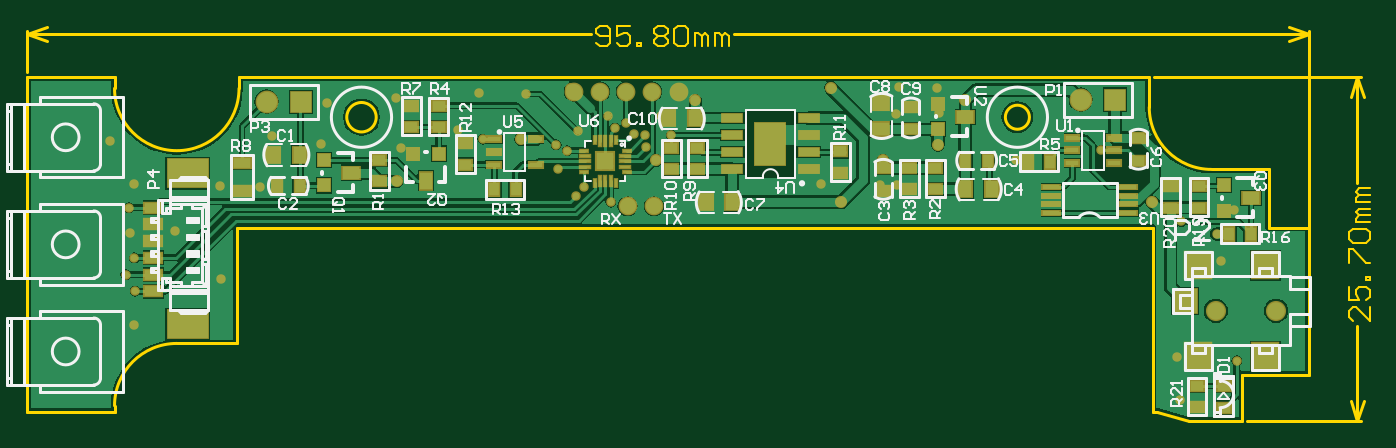
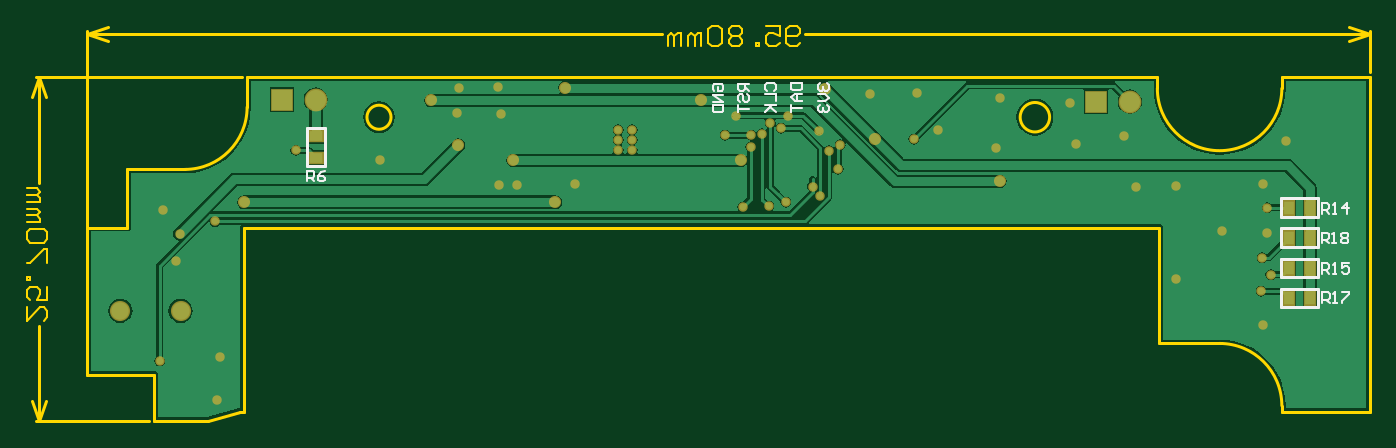
Circuit board: 10 layer files. Board 100.3 x 29.5 mm.
- drill: 电剪_V1.0.DRL (1425 bytes)
- bottom_copper: 电剪_V1.0.GBL (20802 bytes)
- bottom_silk: 电剪_V1.0.GBO (5410 bytes)
- paste: 电剪_V1.0.GBP (1888 bytes)
- bottom_mask: 电剪_V1.0.GBS (3693 bytes)
- outline: 电剪_V1.0.GKO (4831 bytes)
- top_copper: 电剪_V1.0.GTL (32769 bytes)
- top_silk: 电剪_V1.0.GTO (24403 bytes)
- paste: 电剪_V1.0.GTP (3790 bytes)
- top_mask: 电剪_V1.0.GTS (6278 bytes)

=== drill: 电剪_V1.0.DRL (1425 bytes, source withheld) ===
=== bottom_copper: 电剪_V1.0.GBL (20802 bytes, source omitted) ===
=== bottom_silk: 电剪_V1.0.GBO ===
%FSLAX25Y25*%
%MOIN*%
G70*
G01*
G75*
G04 Layer_Color=32896*
%ADD10R,0.07874X0.07874*%
%ADD11R,0.07087X0.07087*%
%ADD12R,0.03937X0.01575*%
%ADD13R,0.03937X0.03150*%
%ADD14R,0.03150X0.03937*%
%ADD15R,0.03937X0.04724*%
%ADD16R,0.04724X0.03937*%
%ADD17R,0.05118X0.05118*%
%ADD18R,0.02362X0.00787*%
%ADD19R,0.03150X0.00787*%
%ADD20R,0.00787X0.02362*%
%ADD21R,0.00787X0.03150*%
%ADD22C,0.04724*%
%ADD23R,0.11811X0.08268*%
%ADD24R,0.05118X0.03150*%
%ADD25R,0.05118X0.03150*%
%ADD26R,0.05000X0.03600*%
%ADD27R,0.03600X0.03600*%
%ADD28R,0.03600X0.05000*%
%ADD29R,0.03600X0.03600*%
%ADD30R,0.08898X0.12402*%
%ADD31R,0.05906X0.02400*%
%ADD32R,0.05118X0.01260*%
%ADD33C,0.02756*%
%ADD34C,0.00787*%
%ADD35C,0.02362*%
%ADD36C,0.01969*%
%ADD37R,0.09252X0.06142*%
%ADD38C,0.05118*%
%ADD39R,0.05906X0.05906*%
%ADD40C,0.05906*%
%ADD41C,0.01969*%
%ADD42C,0.02756*%
%ADD43C,0.01000*%
%ADD44C,0.00600*%
%ADD45C,0.00984*%
%ADD46C,0.00500*%
%ADD47C,0.00709*%
%ADD48C,0.00591*%
%ADD49C,0.01200*%
%ADD50C,0.00492*%
%ADD51R,0.08674X0.08674*%
%ADD52R,0.07887X0.07887*%
%ADD53R,0.04737X0.02375*%
%ADD54R,0.04737X0.03950*%
%ADD55R,0.03950X0.04737*%
%ADD56R,0.04737X0.05524*%
%ADD57R,0.05524X0.04737*%
%ADD58R,0.05918X0.05918*%
%ADD59R,0.03162X0.01587*%
%ADD60R,0.03950X0.01587*%
%ADD61R,0.01587X0.03162*%
%ADD62R,0.01587X0.03950*%
%ADD63C,0.05524*%
%ADD64R,0.12611X0.09068*%
%ADD65R,0.05918X0.03950*%
%ADD66R,0.05918X0.03950*%
%ADD67R,0.05800X0.04400*%
%ADD68R,0.04400X0.04400*%
%ADD69R,0.04400X0.05800*%
%ADD70R,0.04400X0.04400*%
%ADD71R,0.09698X0.13202*%
%ADD72R,0.06706X0.03200*%
%ADD73R,0.05918X0.02060*%
%ADD74C,0.05918*%
%ADD75R,0.06706X0.06706*%
%ADD76C,0.06706*%
%ADD77C,0.02769*%
%ADD78C,0.03556*%
D34*
X312646Y-26082D02*
Y-15058D01*
X307134Y-26082D02*
X312646D01*
X307134D02*
Y-15058D01*
X312646D01*
X15114Y-53386D02*
X26138D01*
Y-58898D02*
Y-53386D01*
X15114Y-58898D02*
X26138D01*
X15114D02*
Y-53386D01*
Y-35673D02*
X26138D01*
Y-41185D02*
Y-35673D01*
X15114Y-41185D02*
X26138D01*
X15114D02*
Y-35673D01*
Y-44529D02*
X26138D01*
Y-50041D02*
Y-44529D01*
X15114Y-50041D02*
X26138D01*
X15114D02*
Y-44529D01*
Y-62243D02*
X26138D01*
Y-67755D02*
Y-62243D01*
X15114Y-67755D02*
X26138D01*
X15114D02*
Y-62243D01*
D48*
X14055Y-48898D02*
Y-45749D01*
X12481D01*
X11956Y-46274D01*
Y-47323D01*
X12481Y-47848D01*
X14055D01*
X13006D02*
X11956Y-48898D01*
X10907D02*
X9857D01*
X10382D01*
Y-45749D01*
X10907Y-46274D01*
X8283D02*
X7758Y-45749D01*
X6708D01*
X6184Y-46274D01*
Y-46799D01*
X6708Y-47323D01*
X6184Y-47848D01*
Y-48373D01*
X6708Y-48898D01*
X7758D01*
X8283Y-48373D01*
Y-47848D01*
X7758Y-47323D01*
X8283Y-46799D01*
Y-46274D01*
X7758Y-47323D02*
X6708D01*
X13858Y-66496D02*
Y-63348D01*
X12284D01*
X11759Y-63872D01*
Y-64922D01*
X12284Y-65447D01*
X13858D01*
X12809D02*
X11759Y-66496D01*
X10710D02*
X9660D01*
X10185D01*
Y-63348D01*
X10710Y-63872D01*
X8086Y-63348D02*
X5987D01*
Y-63872D01*
X8086Y-65971D01*
Y-66496D01*
X13937Y-57795D02*
Y-54647D01*
X12363D01*
X11838Y-55172D01*
Y-56221D01*
X12363Y-56746D01*
X13937D01*
X12888D02*
X11838Y-57795D01*
X10788D02*
X9739D01*
X10264D01*
Y-54647D01*
X10788Y-55172D01*
X6066Y-54647D02*
X8165D01*
Y-56221D01*
X7115Y-55696D01*
X6590D01*
X6066Y-56221D01*
Y-57270D01*
X6590Y-57795D01*
X7640D01*
X8165Y-57270D01*
X13937Y-40157D02*
Y-37009D01*
X12363D01*
X11838Y-37534D01*
Y-38583D01*
X12363Y-39108D01*
X13937D01*
X12888D02*
X11838Y-40157D01*
X10788D02*
X9739D01*
X10264D01*
Y-37009D01*
X10788Y-37534D01*
X6590Y-40157D02*
Y-37009D01*
X8165Y-38583D01*
X6066D01*
X312441Y-30669D02*
Y-27521D01*
X310867D01*
X310342Y-28045D01*
Y-29095D01*
X310867Y-29620D01*
X312441D01*
X311391D02*
X310342Y-30669D01*
X307193Y-27521D02*
X308243Y-28045D01*
X309292Y-29095D01*
Y-30145D01*
X308768Y-30669D01*
X307718D01*
X307193Y-30145D01*
Y-29620D01*
X307718Y-29095D01*
X309292D01*
X161679Y-1890D02*
X162204Y-2414D01*
Y-3464D01*
X161679Y-3989D01*
X161154D01*
X160629Y-3464D01*
Y-2939D01*
Y-3464D01*
X160105Y-3989D01*
X159580D01*
X159055Y-3464D01*
Y-2414D01*
X159580Y-1890D01*
X162204Y-5038D02*
X160105D01*
X159055Y-6088D01*
X160105Y-7137D01*
X162204D01*
X161679Y-8187D02*
X162204Y-8712D01*
Y-9761D01*
X161679Y-10286D01*
X161154D01*
X160629Y-9761D01*
Y-9236D01*
Y-9761D01*
X160105Y-10286D01*
X159580D01*
X159055Y-9761D01*
Y-8712D01*
X159580Y-8187D01*
X170081Y-1811D02*
X166932D01*
Y-3385D01*
X167457Y-3910D01*
X169556D01*
X170081Y-3385D01*
Y-1811D01*
X166932Y-4960D02*
X169032D01*
X170081Y-6009D01*
X169032Y-7059D01*
X166932D01*
X168507D01*
Y-4960D01*
X170081Y-8108D02*
Y-10207D01*
Y-9158D01*
X166932D01*
X177309Y-3989D02*
X177834Y-3464D01*
Y-2414D01*
X177309Y-1890D01*
X175210D01*
X174685Y-2414D01*
Y-3464D01*
X175210Y-3989D01*
X177834Y-5038D02*
X174685D01*
Y-7137D01*
X177834Y-8187D02*
X174685D01*
X175735D01*
X177834Y-10286D01*
X176259Y-8712D01*
X174685Y-10286D01*
X182562Y-1969D02*
X185711D01*
Y-3543D01*
X185186Y-4067D01*
X184137D01*
X183612Y-3543D01*
Y-1969D01*
Y-3018D02*
X182562Y-4067D01*
X185186Y-7216D02*
X185711Y-6691D01*
Y-5642D01*
X185186Y-5117D01*
X184661D01*
X184137Y-5642D01*
Y-6691D01*
X183612Y-7216D01*
X183087D01*
X182562Y-6691D01*
Y-5642D01*
X183087Y-5117D01*
X185711Y-8266D02*
Y-10365D01*
Y-9315D01*
X182562D01*
X192667Y-4107D02*
X193191Y-3582D01*
Y-2533D01*
X192667Y-2008D01*
X190568D01*
X190043Y-2533D01*
Y-3582D01*
X190568Y-4107D01*
X191617D01*
Y-3057D01*
X190043Y-5156D02*
X193191D01*
X190043Y-7255D01*
X193191D01*
Y-8305D02*
X190043D01*
Y-9879D01*
X190568Y-10404D01*
X192667D01*
X193191Y-9879D01*
Y-8305D01*
M02*

=== paste: 电剪_V1.0.GBP ===
%FSLAX25Y25*%
%MOIN*%
G70*
G01*
G75*
G04 Layer_Color=128*
%ADD10R,0.07874X0.07874*%
%ADD11R,0.07087X0.07087*%
%ADD12R,0.03937X0.01575*%
%ADD13R,0.03937X0.03150*%
%ADD14R,0.03150X0.03937*%
%ADD15R,0.03937X0.04724*%
%ADD16R,0.04724X0.03937*%
%ADD17R,0.05118X0.05118*%
%ADD18R,0.02362X0.00787*%
%ADD19R,0.03150X0.00787*%
%ADD20R,0.00787X0.02362*%
%ADD21R,0.00787X0.03150*%
%ADD22C,0.04724*%
%ADD23R,0.11811X0.08268*%
%ADD24R,0.05118X0.03150*%
%ADD25R,0.05118X0.03150*%
%ADD26R,0.05000X0.03600*%
%ADD27R,0.03600X0.03600*%
%ADD28R,0.03600X0.05000*%
%ADD29R,0.03600X0.03600*%
%ADD30R,0.08898X0.12402*%
%ADD31R,0.05906X0.02400*%
%ADD32R,0.05118X0.01260*%
%ADD33C,0.02756*%
%ADD34C,0.00787*%
%ADD35C,0.02362*%
%ADD36C,0.01969*%
%ADD37R,0.09252X0.06142*%
%ADD38C,0.05118*%
%ADD39R,0.05906X0.05906*%
%ADD40C,0.05906*%
%ADD41C,0.01969*%
%ADD42C,0.02756*%
%ADD43C,0.01000*%
%ADD44C,0.00600*%
%ADD45C,0.00984*%
%ADD46C,0.00500*%
%ADD47C,0.00709*%
%ADD48C,0.00591*%
%ADD49C,0.01200*%
%ADD50C,0.00492*%
%ADD51R,0.08674X0.08674*%
%ADD52R,0.07887X0.07887*%
%ADD53R,0.04737X0.02375*%
%ADD54R,0.04737X0.03950*%
%ADD55R,0.03950X0.04737*%
%ADD56R,0.04737X0.05524*%
%ADD57R,0.05524X0.04737*%
%ADD58R,0.05918X0.05918*%
%ADD59R,0.03162X0.01587*%
%ADD60R,0.03950X0.01587*%
%ADD61R,0.01587X0.03162*%
%ADD62R,0.01587X0.03950*%
%ADD63C,0.05524*%
%ADD64R,0.12611X0.09068*%
%ADD65R,0.05918X0.03950*%
%ADD66R,0.05918X0.03950*%
%ADD67R,0.05800X0.04400*%
%ADD68R,0.04400X0.04400*%
%ADD69R,0.04400X0.05800*%
%ADD70R,0.04400X0.04400*%
%ADD71R,0.09698X0.13202*%
%ADD72R,0.06706X0.03200*%
%ADD73R,0.05918X0.02060*%
%ADD74C,0.05918*%
%ADD75R,0.06706X0.06706*%
%ADD76C,0.06706*%
%ADD77C,0.02769*%
%ADD78C,0.03556*%
D13*
X309890Y-17420D02*
D03*
Y-23720D02*
D03*
D14*
X17477Y-56142D02*
D03*
X23776D02*
D03*
X17477Y-38429D02*
D03*
X23776D02*
D03*
X17477Y-47285D02*
D03*
X23776D02*
D03*
X17477Y-64999D02*
D03*
X23776D02*
D03*
M02*

=== bottom_mask: 电剪_V1.0.GBS ===
%FSLAX25Y25*%
%MOIN*%
G70*
G01*
G75*
G04 Layer_Color=16711935*
%ADD10R,0.07874X0.07874*%
%ADD11R,0.07087X0.07087*%
%ADD12R,0.03937X0.01575*%
%ADD13R,0.03937X0.03150*%
%ADD14R,0.03150X0.03937*%
%ADD15R,0.03937X0.04724*%
%ADD16R,0.04724X0.03937*%
%ADD17R,0.05118X0.05118*%
%ADD18R,0.02362X0.00787*%
%ADD19R,0.03150X0.00787*%
%ADD20R,0.00787X0.02362*%
%ADD21R,0.00787X0.03150*%
%ADD22C,0.04724*%
%ADD23R,0.11811X0.08268*%
%ADD24R,0.05118X0.03150*%
%ADD25R,0.05118X0.03150*%
%ADD26R,0.05000X0.03600*%
%ADD27R,0.03600X0.03600*%
%ADD28R,0.03600X0.05000*%
%ADD29R,0.03600X0.03600*%
%ADD30R,0.08898X0.12402*%
%ADD31R,0.05906X0.02400*%
%ADD32R,0.05118X0.01260*%
%ADD33C,0.02756*%
%ADD34C,0.00787*%
%ADD35C,0.02362*%
%ADD36C,0.01969*%
%ADD37R,0.09252X0.06142*%
%ADD38C,0.05118*%
%ADD39R,0.05906X0.05906*%
%ADD40C,0.05906*%
%ADD41C,0.01969*%
%ADD42C,0.02756*%
%ADD43C,0.01000*%
%ADD44C,0.00600*%
%ADD45C,0.00984*%
%ADD46C,0.00500*%
%ADD47C,0.00709*%
%ADD48C,0.00591*%
%ADD49C,0.01200*%
%ADD50C,0.00492*%
%ADD51R,0.08674X0.08674*%
%ADD52R,0.07887X0.07887*%
%ADD53R,0.04737X0.02375*%
%ADD54R,0.04737X0.03950*%
%ADD55R,0.03950X0.04737*%
%ADD56R,0.04737X0.05524*%
%ADD57R,0.05524X0.04737*%
%ADD58R,0.05918X0.05918*%
%ADD59R,0.03162X0.01587*%
%ADD60R,0.03950X0.01587*%
%ADD61R,0.01587X0.03162*%
%ADD62R,0.01587X0.03950*%
%ADD63C,0.05524*%
%ADD64R,0.12611X0.09068*%
%ADD65R,0.05918X0.03950*%
%ADD66R,0.05918X0.03950*%
%ADD67R,0.05800X0.04400*%
%ADD68R,0.04400X0.04400*%
%ADD69R,0.04400X0.05800*%
%ADD70R,0.04400X0.04400*%
%ADD71R,0.09698X0.13202*%
%ADD72R,0.06706X0.03200*%
%ADD73R,0.05918X0.02060*%
%ADD74C,0.05918*%
%ADD75R,0.06706X0.06706*%
%ADD76C,0.06706*%
%ADD77C,0.02769*%
%ADD78C,0.03556*%
D54*
X309890Y-17420D02*
D03*
Y-23720D02*
D03*
D55*
X17477Y-56142D02*
D03*
X23776D02*
D03*
X17477Y-38429D02*
D03*
X23776D02*
D03*
X17477Y-47285D02*
D03*
X23776D02*
D03*
X17477Y-64999D02*
D03*
X23776D02*
D03*
D74*
X367403Y-68744D02*
D03*
X349687D02*
D03*
D75*
X319950Y-6610D02*
D03*
X80510Y-7230D02*
D03*
D76*
X309950Y-6610D02*
D03*
X70510Y-7230D02*
D03*
D77*
X31636Y-53167D02*
D03*
X29077Y-58089D02*
D03*
X31833Y-63010D02*
D03*
X30022Y-38404D02*
D03*
X178661Y-16732D02*
D03*
X181811Y-17087D02*
D03*
X176674Y-38010D02*
D03*
X184370Y-38228D02*
D03*
X163819Y-32208D02*
D03*
X173071Y-15079D02*
D03*
X171696Y-36811D02*
D03*
X159006Y-21614D02*
D03*
X161493Y-35007D02*
D03*
X315838Y-21586D02*
D03*
X176299Y-13465D02*
D03*
X189562Y-17126D02*
D03*
X355866Y-83465D02*
D03*
X339528Y-42480D02*
D03*
X349968Y-46110D02*
D03*
X216850Y-15512D02*
D03*
Y-18543D02*
D03*
X220945Y-15512D02*
D03*
X216850Y-21575D02*
D03*
X146811Y-4961D02*
D03*
X134077Y-18290D02*
D03*
X30197Y-45748D02*
D03*
X43425Y-45197D02*
D03*
X220945Y-18543D02*
D03*
Y-21575D02*
D03*
X155669Y-19961D02*
D03*
X156296Y-27133D02*
D03*
X161965Y-15951D02*
D03*
X256378Y-3032D02*
D03*
X351181Y-54213D02*
D03*
X255906Y-31772D02*
D03*
X250827Y-31653D02*
D03*
X233583Y-31378D02*
D03*
X181968Y-20551D02*
D03*
X170984Y-11417D02*
D03*
X186378D02*
D03*
X267835Y-3110D02*
D03*
X268307Y-10630D02*
D03*
X255591Y-10905D02*
D03*
X290945Y-24370D02*
D03*
X354921Y-39173D02*
D03*
X338150Y-82402D02*
D03*
X31417Y-31339D02*
D03*
X339016Y-95000D02*
D03*
X24449Y-18898D02*
D03*
X110000Y-20945D02*
D03*
X31417Y-72913D02*
D03*
X68583Y-32205D02*
D03*
X86457Y-19764D02*
D03*
X72165Y-17362D02*
D03*
X56811Y-32008D02*
D03*
X57047Y-59252D02*
D03*
X126772Y-15551D02*
D03*
X132992Y-4567D02*
D03*
X88150Y-7520D02*
D03*
X108583Y-6260D02*
D03*
D78*
X267992Y-19961D02*
D03*
X239469Y-36830D02*
D03*
X331044D02*
D03*
X108741Y-30710D02*
D03*
X236575Y-3071D02*
D03*
X276024Y-6890D02*
D03*
X251850Y-24528D02*
D03*
X185000D02*
D03*
X145416Y-18290D02*
D03*
X160143Y-3558D02*
D03*
X196653Y-6890D02*
D03*
M02*

=== outline: 电剪_V1.0.GKO ===
%FSLAX25Y25*%
%MOIN*%
G70*
G01*
G75*
G04 Layer_Color=16711935*
%ADD10R,0.07874X0.07874*%
%ADD11R,0.07087X0.07087*%
%ADD12R,0.03937X0.01575*%
%ADD13R,0.03937X0.03150*%
%ADD14R,0.03150X0.03937*%
%ADD15R,0.03937X0.04724*%
%ADD16R,0.04724X0.03937*%
%ADD17R,0.05118X0.05118*%
%ADD18R,0.02362X0.00787*%
%ADD19R,0.03150X0.00787*%
%ADD20R,0.00787X0.02362*%
%ADD21R,0.00787X0.03150*%
%ADD22C,0.04724*%
%ADD23R,0.11811X0.08268*%
%ADD24R,0.05118X0.03150*%
%ADD25R,0.05118X0.03150*%
%ADD26R,0.05000X0.03600*%
%ADD27R,0.03600X0.03600*%
%ADD28R,0.03600X0.05000*%
%ADD29R,0.03600X0.03600*%
%ADD30R,0.08898X0.12402*%
%ADD31R,0.05906X0.02400*%
%ADD32R,0.05118X0.01260*%
%ADD33C,0.02756*%
%ADD34C,0.00787*%
%ADD35C,0.02362*%
%ADD36C,0.01969*%
%ADD37R,0.09252X0.06142*%
%ADD38C,0.05118*%
%ADD39R,0.05906X0.05906*%
%ADD40C,0.05906*%
%ADD41C,0.01969*%
%ADD42C,0.02756*%
%ADD43C,0.01000*%
%ADD44C,0.00600*%
%ADD45C,0.00984*%
%ADD46C,0.00500*%
%ADD47C,0.00709*%
%ADD48C,0.00591*%
%ADD49C,0.01200*%
%ADD50C,0.00492*%
%ADD51R,0.08674X0.08674*%
%ADD52R,0.07887X0.07887*%
%ADD53R,0.04737X0.02375*%
%ADD54R,0.04737X0.03950*%
%ADD55R,0.03950X0.04737*%
%ADD56R,0.04737X0.05524*%
%ADD57R,0.05524X0.04737*%
%ADD58R,0.05918X0.05918*%
%ADD59R,0.03162X0.01587*%
%ADD60R,0.03950X0.01587*%
%ADD61R,0.01587X0.03162*%
%ADD62R,0.01587X0.03950*%
%ADD63C,0.05524*%
%ADD64R,0.12611X0.09068*%
%ADD65R,0.05918X0.03950*%
%ADD66R,0.05918X0.03950*%
%ADD67R,0.05800X0.04400*%
%ADD68R,0.04400X0.04400*%
%ADD69R,0.04400X0.05800*%
%ADD70R,0.04400X0.04400*%
%ADD71R,0.09698X0.13202*%
%ADD72R,0.06706X0.03200*%
%ADD73R,0.05918X0.02060*%
%ADD74C,0.05918*%
%ADD75R,0.06706X0.06706*%
%ADD76C,0.06706*%
%ADD77C,0.02769*%
%ADD78C,0.03556*%
D43*
X294875Y-11812D02*
G03*
X294875Y-11812I-3543J0D01*
G01*
X102749D02*
G03*
X102749Y-11812I-4331J0D01*
G01*
X330118Y-8858D02*
G03*
X348425Y-27165I18307J0D01*
G01*
X44094Y-78347D02*
G03*
X25787Y-96654I0J-18307D01*
G01*
Y-3347D02*
G03*
X62402Y-3347I18307J0D01*
G01*
X377166Y-86098D02*
Y13598D01*
X0Y1500D02*
Y13598D01*
X208077Y12598D02*
X377166D01*
X0D02*
X165889D01*
X371166Y14598D02*
X377166Y12598D01*
X371166Y10598D02*
X377166Y12598D01*
X0D02*
X6000Y10598D01*
X0Y12598D02*
X6000Y14598D01*
X358980Y-101181D02*
X392339D01*
X331618Y0D02*
X392339D01*
X391339Y-101181D02*
Y-73284D01*
Y-31097D02*
Y0D01*
Y-101181D02*
X393339Y-95181D01*
X389339D02*
X391339Y-101181D01*
X389339Y-6000D02*
X391339Y0D01*
X393339Y-6000D01*
X330118Y-8858D02*
Y0D01*
X377166Y-87599D02*
Y-44291D01*
X62402Y-3347D02*
Y0D01*
X365354Y-44291D02*
Y-27165D01*
X357481Y-101181D02*
Y-87599D01*
X331102Y-98425D02*
Y-44291D01*
X0Y0D02*
X25787D01*
X62402D02*
X330118D01*
X348425Y-27165D02*
X365354D01*
X61811Y-44291D02*
X331102D01*
X365354D02*
X377166D01*
X332284Y-98425D02*
X341733Y-101181D01*
X44094Y-78347D02*
X61811D01*
X357481Y-87599D02*
X377166D01*
X331102Y-98425D02*
X332284D01*
X0D02*
X25787D01*
X341733Y-101181D02*
X357481D01*
X61811Y-78347D02*
Y-44291D01*
X25787Y-98425D02*
Y-96654D01*
Y-3347D02*
Y0D01*
X0Y-39370D02*
Y-27559D01*
Y-98425D02*
Y0D01*
D44*
X167489Y9999D02*
X168489Y8999D01*
X170488D01*
X171488Y9999D01*
Y13998D01*
X170488Y14998D01*
X168489D01*
X167489Y13998D01*
Y12998D01*
X168489Y11998D01*
X171488D01*
X177486Y14998D02*
X173487D01*
Y11998D01*
X175487Y12998D01*
X176486D01*
X177486Y11998D01*
Y9999D01*
X176486Y8999D01*
X174487D01*
X173487Y9999D01*
X179485Y8999D02*
Y9999D01*
X180485D01*
Y8999D01*
X179485D01*
X184484Y13998D02*
X185483Y14998D01*
X187483D01*
X188482Y13998D01*
Y12998D01*
X187483Y11998D01*
X188482Y10999D01*
Y9999D01*
X187483Y8999D01*
X185483D01*
X184484Y9999D01*
Y10999D01*
X185483Y11998D01*
X184484Y12998D01*
Y13998D01*
X185483Y11998D02*
X187483D01*
X190482Y13998D02*
X191481Y14998D01*
X193481D01*
X194480Y13998D01*
Y9999D01*
X193481Y8999D01*
X191481D01*
X190482Y9999D01*
Y13998D01*
X196480Y8999D02*
Y12998D01*
X197479D01*
X198479Y11998D01*
Y8999D01*
Y11998D01*
X199479Y12998D01*
X200478Y11998D01*
Y8999D01*
X202478D02*
Y12998D01*
X203477D01*
X204477Y11998D01*
Y8999D01*
Y11998D01*
X205477Y12998D01*
X206476Y11998D01*
Y8999D01*
X394938Y-67686D02*
Y-71684D01*
X390939Y-67686D01*
X389939D01*
X388940Y-68685D01*
Y-70685D01*
X389939Y-71684D01*
X388940Y-61687D02*
Y-65686D01*
X391939D01*
X390939Y-63687D01*
Y-62687D01*
X391939Y-61687D01*
X393938D01*
X394938Y-62687D01*
Y-64687D01*
X393938Y-65686D01*
X394938Y-59688D02*
X393938D01*
Y-58688D01*
X394938D01*
Y-59688D01*
X388940Y-54690D02*
Y-50691D01*
X389939D01*
X393938Y-54690D01*
X394938D01*
X389939Y-48692D02*
X388940Y-47692D01*
Y-45693D01*
X389939Y-44693D01*
X393938D01*
X394938Y-45693D01*
Y-47692D01*
X393938Y-48692D01*
X389939D01*
X394938Y-42694D02*
X390939D01*
Y-41694D01*
X391939Y-40694D01*
X394938D01*
X391939D01*
X390939Y-39695D01*
X391939Y-38695D01*
X394938D01*
Y-36696D02*
X390939D01*
Y-35696D01*
X391939Y-34696D01*
X394938D01*
X391939D01*
X390939Y-33697D01*
X391939Y-32697D01*
X394938D01*
M02*

=== top_copper: 电剪_V1.0.GTL (32769 bytes, source omitted) ===
=== top_silk: 电剪_V1.0.GTO (24403 bytes, source omitted) ===
=== paste: 电剪_V1.0.GTP ===
%FSLAX25Y25*%
%MOIN*%
G70*
G01*
G75*
G04 Layer_Color=8421504*
%ADD10R,0.07874X0.07874*%
%ADD11R,0.07087X0.07087*%
%ADD12R,0.03937X0.01575*%
%ADD13R,0.03937X0.03150*%
%ADD14R,0.03150X0.03937*%
%ADD15R,0.03937X0.04724*%
%ADD16R,0.04724X0.03937*%
%ADD17R,0.05118X0.05118*%
%ADD18R,0.02362X0.00787*%
%ADD19R,0.03150X0.00787*%
%ADD20R,0.00787X0.02362*%
%ADD21R,0.00787X0.03150*%
%ADD22C,0.04724*%
%ADD23R,0.11811X0.08268*%
%ADD24R,0.05118X0.03150*%
%ADD25R,0.05118X0.03150*%
%ADD26R,0.05000X0.03600*%
%ADD27R,0.03600X0.03600*%
%ADD28R,0.03600X0.05000*%
%ADD29R,0.03600X0.03600*%
%ADD30R,0.08898X0.12402*%
%ADD31R,0.05906X0.02400*%
%ADD32R,0.05118X0.01260*%
%ADD33C,0.02756*%
%ADD34C,0.00787*%
%ADD35C,0.02362*%
%ADD36C,0.01969*%
%ADD37R,0.09252X0.06142*%
%ADD38C,0.05118*%
%ADD39R,0.05906X0.05906*%
%ADD40C,0.05906*%
%ADD41C,0.01969*%
%ADD42C,0.02756*%
%ADD43C,0.01000*%
%ADD44C,0.00600*%
%ADD45C,0.00984*%
%ADD46C,0.00500*%
%ADD47C,0.00709*%
%ADD48C,0.00591*%
%ADD49C,0.01200*%
%ADD50C,0.00492*%
D10*
X364253Y-82130D02*
D03*
X344568D02*
D03*
X364253Y-55358D02*
D03*
X344568D02*
D03*
D11*
X340631Y-65988D02*
D03*
D12*
X319727Y-17845D02*
D03*
Y-25326D02*
D03*
Y-21586D02*
D03*
X307522D02*
D03*
Y-25326D02*
D03*
Y-17845D02*
D03*
X149603Y-18290D02*
D03*
Y-25770D02*
D03*
X137399Y-22030D02*
D03*
Y-25770D02*
D03*
Y-18290D02*
D03*
D13*
X336368Y-38366D02*
D03*
Y-32067D02*
D03*
X251866Y-33427D02*
D03*
Y-26734D02*
D03*
X259496Y-33030D02*
D03*
Y-26731D02*
D03*
X267244Y-33031D02*
D03*
Y-26732D02*
D03*
X259979Y-15376D02*
D03*
Y-8683D02*
D03*
X189562Y-20833D02*
D03*
Y-27132D02*
D03*
X197182Y-20833D02*
D03*
Y-27132D02*
D03*
X103640Y-24410D02*
D03*
Y-30710D02*
D03*
X113055Y-8366D02*
D03*
Y-14665D02*
D03*
X121105Y-8446D02*
D03*
Y-14745D02*
D03*
X128995Y-25820D02*
D03*
Y-19520D02*
D03*
X239260Y-28130D02*
D03*
Y-21830D02*
D03*
X344724Y-38366D02*
D03*
Y-32067D02*
D03*
X344180Y-97160D02*
D03*
Y-90860D02*
D03*
X351953Y-90894D02*
D03*
Y-97193D02*
D03*
X326944Y-17879D02*
D03*
Y-24572D02*
D03*
D14*
X282719Y-24570D02*
D03*
X276026D02*
D03*
X80257Y-31961D02*
D03*
X73564D02*
D03*
X143776Y-32980D02*
D03*
X137477D02*
D03*
X300810Y-24910D02*
D03*
X294510D02*
D03*
X359958Y-46110D02*
D03*
X353658D02*
D03*
D15*
X276013Y-33014D02*
D03*
X283888D02*
D03*
X72366Y-22970D02*
D03*
X80240D02*
D03*
X196588Y-12180D02*
D03*
X188714D02*
D03*
X207477Y-36830D02*
D03*
X199603D02*
D03*
D16*
X251329Y-7493D02*
D03*
Y-15367D02*
D03*
D17*
X170118Y-24764D02*
D03*
D18*
X176417Y-21614D02*
D03*
Y-27913D02*
D03*
X163819D02*
D03*
Y-21614D02*
D03*
D19*
X176024Y-23189D02*
D03*
Y-24764D02*
D03*
Y-26339D02*
D03*
X164213D02*
D03*
Y-24764D02*
D03*
Y-23189D02*
D03*
D20*
X173268Y-31063D02*
D03*
X166969D02*
D03*
Y-18465D02*
D03*
X173268D02*
D03*
D21*
X171693Y-30669D02*
D03*
X170118D02*
D03*
X168543D02*
D03*
Y-18858D02*
D03*
X170118D02*
D03*
X171693D02*
D03*
D22*
X176674Y-38010D02*
D03*
X176250Y-4250D02*
D03*
X184434Y-38010D02*
D03*
X191665Y-4250D02*
D03*
X183958D02*
D03*
X168543D02*
D03*
X160835D02*
D03*
D23*
X47269Y-28364D02*
D03*
Y-72656D02*
D03*
D24*
X37230Y-43325D02*
D03*
Y-38404D02*
D03*
Y-48246D02*
D03*
Y-53167D02*
D03*
Y-58089D02*
D03*
Y-63010D02*
D03*
D25*
X63297Y-33421D02*
D03*
Y-25153D02*
D03*
D26*
X95417Y-28192D02*
D03*
X276014Y-11678D02*
D03*
X360040Y-35588D02*
D03*
D27*
X87417Y-24392D02*
D03*
Y-31892D02*
D03*
X268014Y-7878D02*
D03*
Y-15378D02*
D03*
X352040Y-31788D02*
D03*
Y-39288D02*
D03*
D28*
X117308Y-30483D02*
D03*
D29*
X121108Y-22483D02*
D03*
X113608D02*
D03*
D30*
X218701Y-19606D02*
D03*
D31*
X229951Y-27106D02*
D03*
Y-22106D02*
D03*
Y-17106D02*
D03*
Y-12106D02*
D03*
X207451D02*
D03*
Y-17106D02*
D03*
Y-22106D02*
D03*
Y-27106D02*
D03*
D32*
X301361Y-32337D02*
D03*
Y-34896D02*
D03*
Y-37455D02*
D03*
X323999Y-32337D02*
D03*
Y-34896D02*
D03*
Y-37455D02*
D03*
X301361Y-40014D02*
D03*
X323999D02*
D03*
M02*

=== top_mask: 电剪_V1.0.GTS (6278 bytes, source omitted) ===
